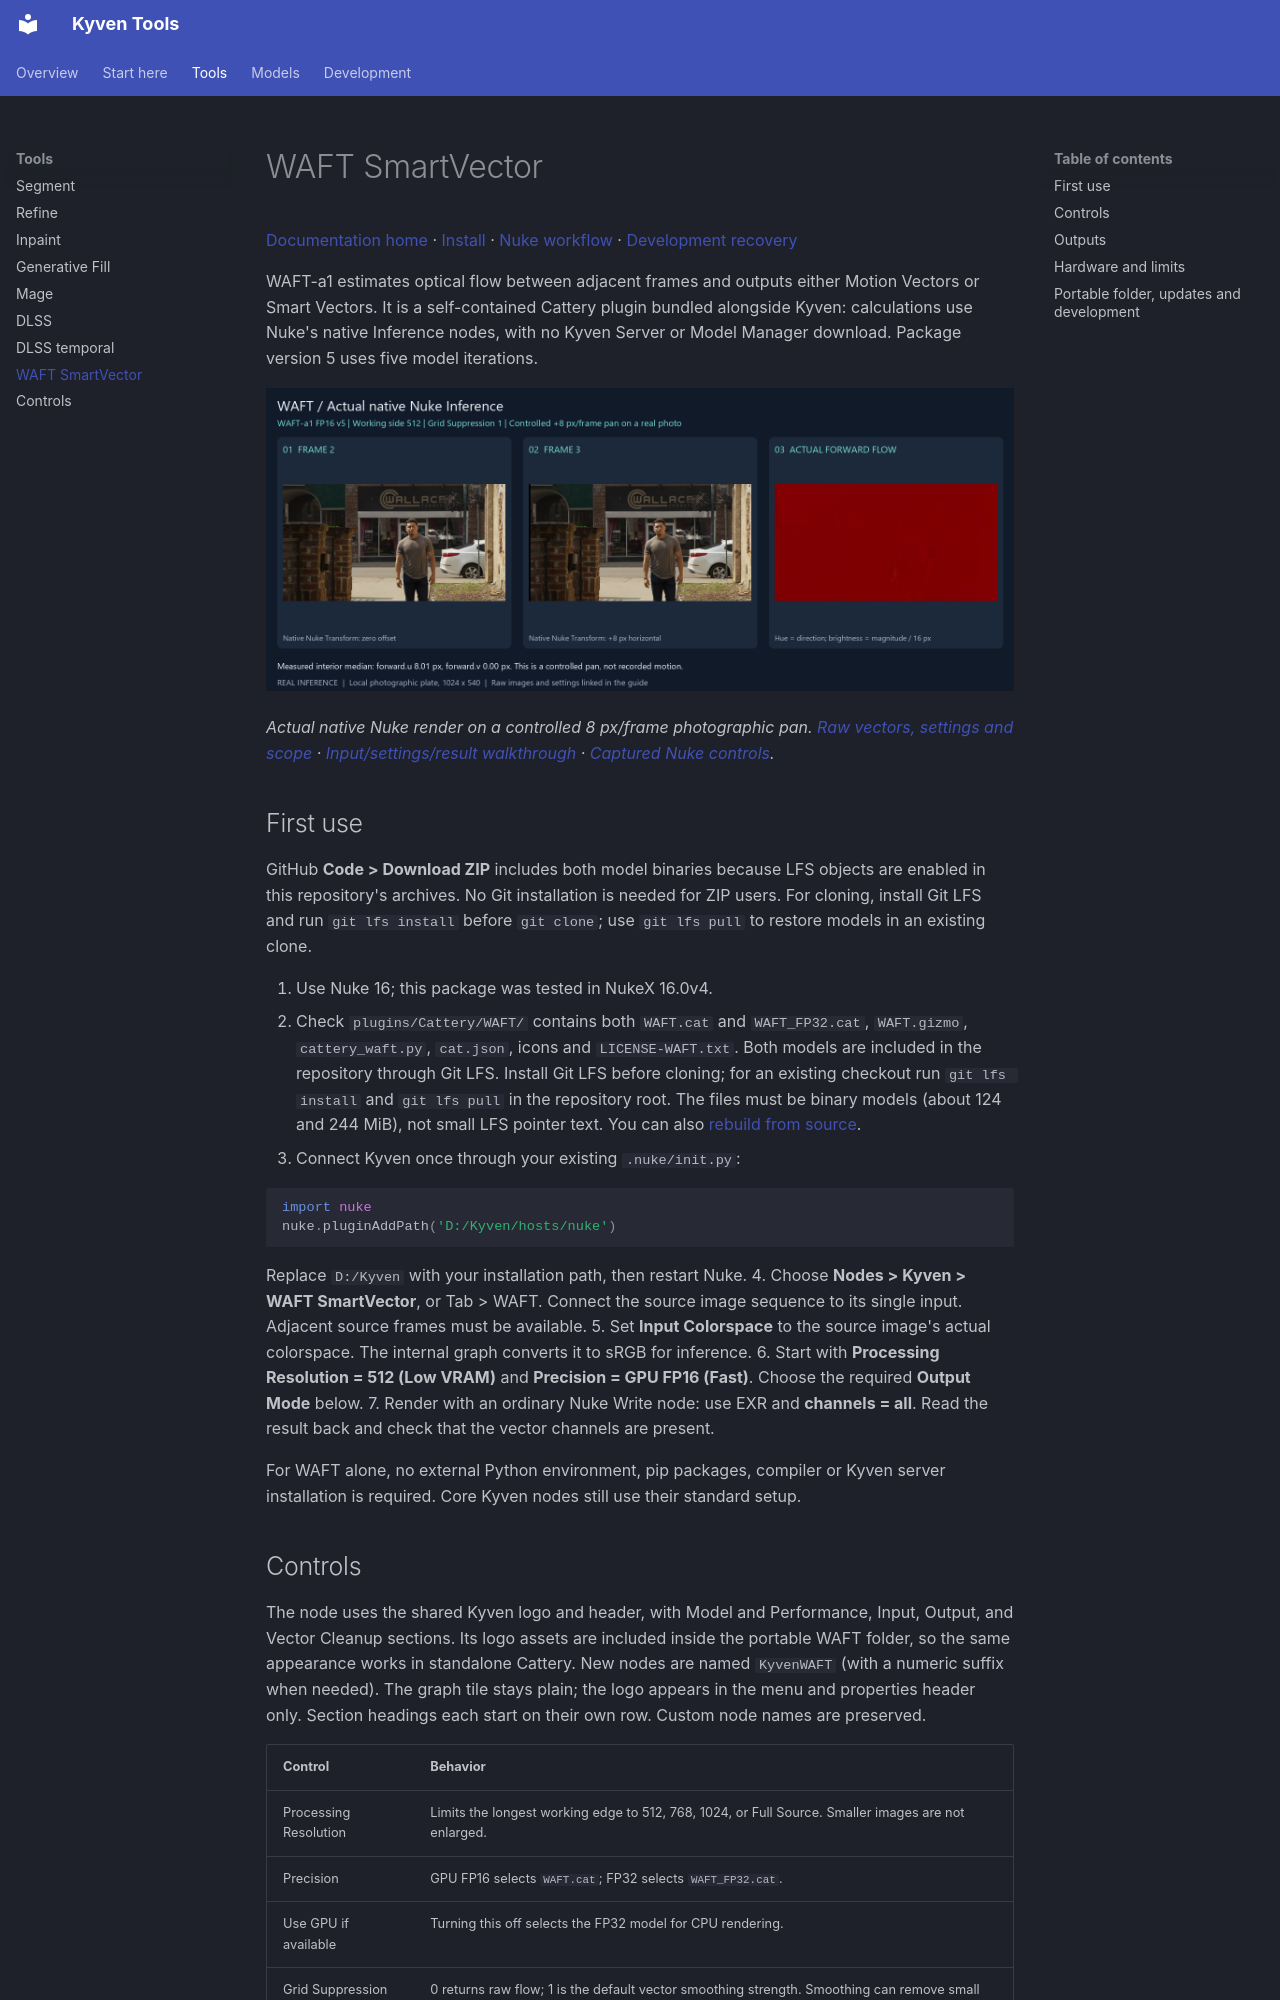

repository: vaaleerkiin/Kyven · page: WAFT/index.html · generator: mkdocs

# WAFT SmartVector

[Documentation home](README.md) · [Install](INSTALLATION.md) ·
[Nuke workflow](NUKE.md) · [Development recovery](../development/waft/README.md)

WAFT-a1 estimates optical flow between adjacent frames and outputs either Motion
Vectors or Smart Vectors. It is a self-contained Cattery plugin bundled alongside
Kyven: calculations use Nuke's native Inference nodes, with no Kyven Server or
Model Manager download. Package version 5 uses five model iterations.

![WAFT: adjacent frames produce motion data](images/nodes/waft.png)

*Actual native Nuke render on a controlled 8 px/frame photographic pan.
[Raw vectors, settings and scope](EXAMPLES.md#waft-smartvector) ·
[Input/settings/result walkthrough](NODES.md#waft-smartvector) ·
[Captured Nuke controls](NODE_CONTROLS.md#waft-smartvector).*

## First use

GitHub **Code > Download ZIP** includes both model binaries because LFS objects
are enabled in this repository's archives. No Git installation is needed for ZIP
users. For cloning, install Git LFS and run `git lfs install` before `git clone`;
use `git lfs pull` to restore models in an existing clone.

1. Use Nuke 16; this package was tested in NukeX 16.0v4.
2. Check `plugins/Cattery/WAFT/` contains both `WAFT.cat` and `WAFT_FP32.cat`,
   `WAFT.gizmo`, `cattery_waft.py`, `cat.json`, icons and `LICENSE-WAFT.txt`.
   Both models are included in the repository through Git LFS. Install Git LFS
   before cloning; for an existing checkout run `git lfs install` and `git lfs pull`
   in the repository root. The files must be binary models (about 124 and 244 MiB),
   not small LFS pointer text. You can also [rebuild from source](../development/waft/README.md).
3. Connect Kyven once through your existing `.nuke/init.py`:

   ```python
   import nuke
   nuke.pluginAddPath('D:/Kyven/hosts/nuke')
   ```

   Replace `D:/Kyven` with your installation path, then restart Nuke.
4. Choose **Nodes > Kyven > WAFT SmartVector**, or Tab > WAFT. Connect the source
   image sequence to its single input. Adjacent source frames must be available.
5. Set **Input Colorspace** to the source image's actual colorspace. The internal
   graph converts it to sRGB for inference.
6. Start with **Processing Resolution = 512 (Low VRAM)** and
   **Precision = GPU FP16 (Fast)**. Choose the required **Output Mode** below.
7. Render with an ordinary Nuke Write node: use EXR and **channels = all**.
   Read the result back and check that the vector channels are present.

For WAFT alone, no external Python environment, pip packages, compiler or Kyven
server installation is required. Core Kyven nodes still use their standard setup.
